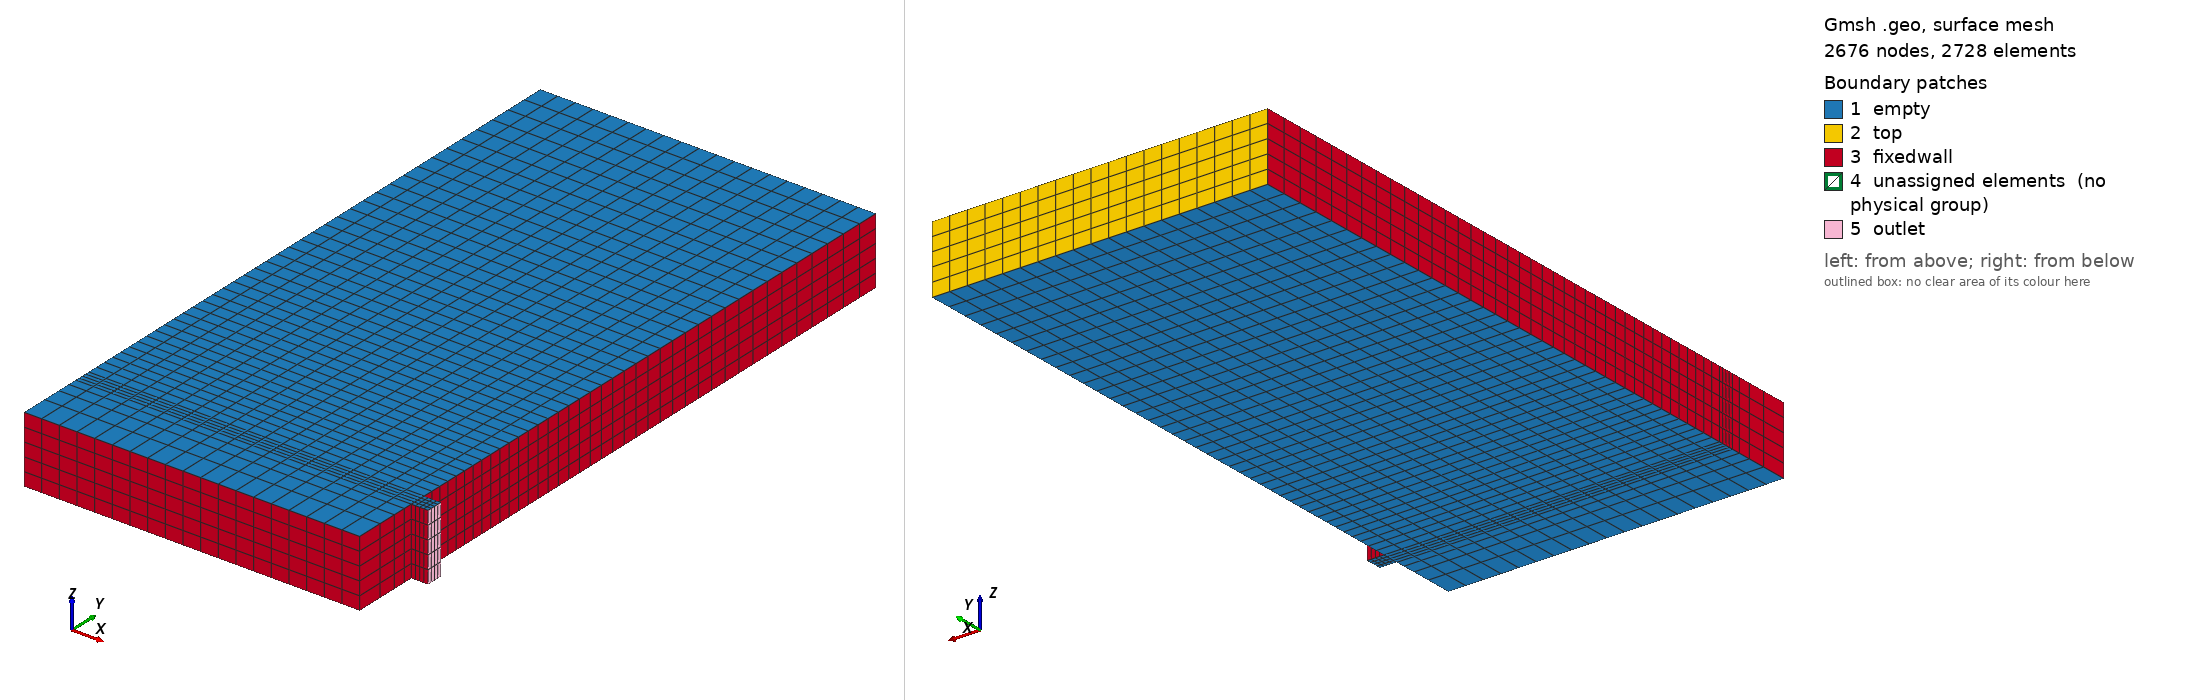

Gmsh geometry script, surface-meshed: 2676 nodes, 2728 surface elements. Boundary patches (legend numbers): 1 empty, 2 top, 3 fixedwall, 4 unassigned elements (no physical group), 5 outlet. Left view from above one corner, right view from below the opposite corner. Legend entries are the model's physical surfaces; 'unassigned elements' are surfaces in no physical group. The drawing asked Gmsh for element sizes between 1% and 20% of the model's largest extent; the script's own settings can give other sizes.

=== tank.geo (drawn) ===
SetFactory("OpenCASCADE");

H=2;
W=1;
Ho=0.2;
Do=0.05;
NH=40;
NW=20;
NHo=NH/H*Ho+1;
NDo=5;

Point(1) = {0, 0, 0, 1.0};
Point(2) = {0, Ho, 0, 1.0};
Point(3) = {0, Ho+Do, 0, 1.0};
Point(4) = {0, H, 0, 1.0};
Point(5) = {W, 0, 0, 1.0};
Point(6) = {W, Ho, 0, 1.0};
Point(7) = {W, Ho+Do, 0, 1.0};
Point(8) = {W, H, 0, 1.0};
Point(9) = {W+Do, Ho, 0, 1.0};
Point(10) = {W+Do, Ho+Do, 0, 1.0};

Line(1) = {1, 2};
Line(2) = {5, 6};
Line(3) = {2, 6};
Line(4) = {3, 7};
Line(5) = {1, 5};
Line(6) = {4, 8};
Line(7) = {2, 3};
Line(8) = {6, 7};
Line(9) = {9, 10};
Line(10) = {7, 10};
Line(11) = {6, 9};
Line(12) = {3, 4};
Line(13) = {7, 8};
Curve Loop(1) = {6, -13, -4, 12};
Plane Surface(1) = {1};
Curve Loop(2) = {7, 4, -8, -3};
Plane Surface(2) = {2};
Curve Loop(3) = {10, -9, -11, 8};
Plane Surface(3) = {3};
Curve Loop(4) = {1, 3, -2, -5};
Plane Surface(4) = {4};

Transfinite Curve {12, 13} = NH Using Progression 1.02;
Transfinite Curve {6, 5} = NW Using Progression 1;
Transfinite Curve {4, 3} = NW Using Progression 1;
Transfinite Curve {1, 2} = NHo Using Progression 0.7;
Transfinite Curve {7, 8, 9} = NDo Using Progression 1;
Transfinite Curve {10, 11} = NDo Using Progression 1;
Transfinite Surface {1};
Transfinite Surface {2};
Transfinite Surface {3};
Transfinite Surface {4};
Recombine Surface {1, 2, 3, 4};
Extrude {0, 0, 0.2} {
  Surface{1}; Surface{2}; Surface{3}; Surface{4}; Layers {5}; Recombine;
}

Physical Surface("top", 37) = {5};
Physical Surface("fixedwall", 38) = {8, 10, 18, 20, 19, 16, 14, 6};
Physical Surface("outlet", 39) = {15};
Physical Surface("empty", 40) = {1, 2, 4, 9, 13, 21};
//+
Physical Surface("empty", 40) += {9, 1, 13, 2, 4, 21, 17, 3};
//+
Physical Volume("volume", 41) = {1, 2, 4, 3};
